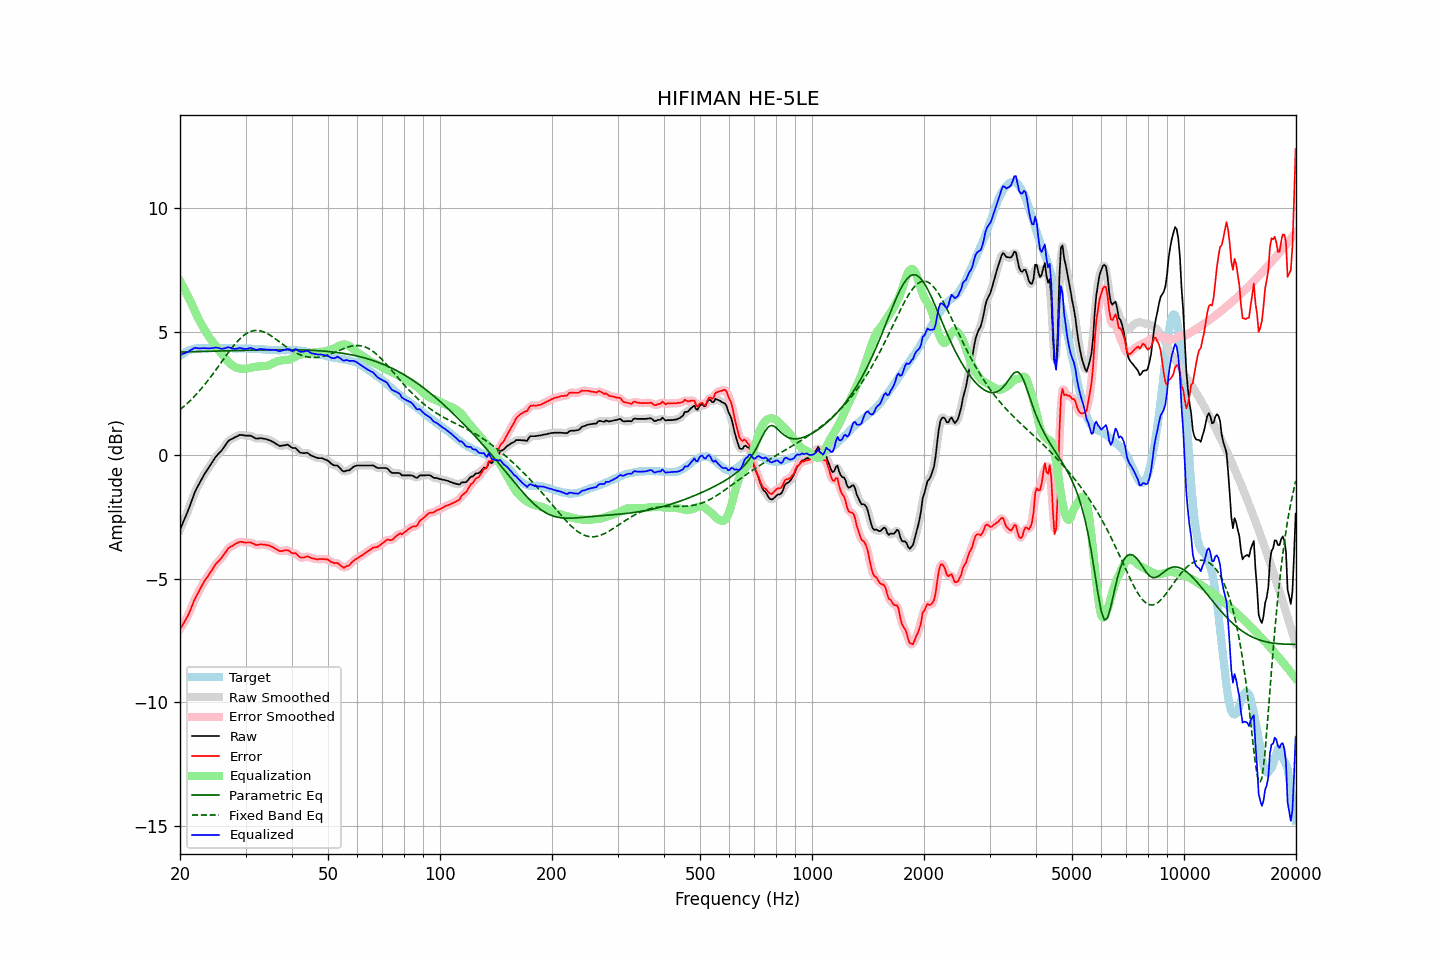

Source data for this figure (header and first rows):
frequency, raw, error, smoothed, error_smoothed, equalization, parametric_eq, fixed_band_eq, equalized_raw, equalized_smoothed, target
20.00, -3.01, -7.03, -3.01, -7.03, 7.07, 4.19, 1.85, 4.06, 4.06, 4.02
20.20, -2.86, -6.93, -2.86, -6.93, 6.95, 4.19, 1.91, 4.09, 4.09, 4.07
20.40, -2.70, -6.82, -2.71, -6.83, 6.82, 4.19, 1.96, 4.12, 4.11, 4.12
20.61, -2.55, -6.71, -2.55, -6.71, 6.69, 4.19, 2.02, 4.14, 4.14, 4.15
20.81, -2.40, -6.60, -2.40, -6.60, 6.56, 4.19, 2.07, 4.17, 4.17, 4.21
21.02, -2.24, -6.48, -2.24, -6.47, 6.43, 4.19, 2.14, 4.20, 4.20, 4.24
21.23, -2.07, -6.33, -2.07, -6.33, 6.30, 4.19, 2.20, 4.23, 4.24, 4.26
21.44, -1.89, -6.17, -1.89, -6.17, 6.17, 4.20, 2.26, 4.28, 4.28, 4.28
21.66, -1.71, -6.02, -1.71, -6.01, 6.02, 4.20, 2.33, 4.31, 4.32, 4.30
21.87, -1.53, -5.84, -1.54, -5.86, 5.88, 4.20, 2.40, 4.35, 4.34, 4.31
22.09, -1.38, -5.71, -1.39, -5.72, 5.74, 4.20, 2.46, 4.36, 4.35, 4.33
22.31, -1.26, -5.60, -1.25, -5.59, 5.60, 4.20, 2.54, 4.34, 4.35, 4.34
22.54, -1.13, -5.48, -1.13, -5.47, 5.47, 4.21, 2.61, 4.34, 4.34, 4.34
22.76, -1.01, -5.35, -1.01, -5.35, 5.35, 4.21, 2.69, 4.34, 4.34, 4.34
22.99, -0.89, -5.22, -0.89, -5.23, 5.23, 4.21, 2.76, 4.34, 4.34, 4.33
23.22, -0.78, -5.11, -0.78, -5.12, 5.13, 4.21, 2.84, 4.35, 4.34, 4.33
23.45, -0.68, -5.01, -0.68, -5.02, 5.02, 4.21, 2.92, 4.34, 4.34, 4.33
23.69, -0.58, -4.93, -0.58, -4.92, 4.91, 4.21, 3.00, 4.33, 4.34, 4.34
23.92, -0.48, -4.82, -0.48, -4.82, 4.81, 4.22, 3.09, 4.33, 4.33, 4.34
24.16, -0.38, -4.72, -0.38, -4.73, 4.71, 4.22, 3.17, 4.34, 4.34, 4.34
24.40, -0.28, -4.63, -0.28, -4.62, 4.62, 4.22, 3.26, 4.34, 4.35, 4.35
24.65, -0.18, -4.52, -0.18, -4.52, 4.53, 4.22, 3.35, 4.35, 4.36, 4.34
24.89, -0.08, -4.42, -0.08, -4.43, 4.45, 4.22, 3.44, 4.37, 4.36, 4.34
25.14, 0.00, -4.34, -0.00, -4.35, 4.36, 4.23, 3.53, 4.36, 4.36, 4.34
25.39, 0.07, -4.28, 0.07, -4.28, 4.28, 4.23, 3.62, 4.35, 4.35, 4.35
25.65, 0.14, -4.21, 0.14, -4.21, 4.19, 4.23, 3.71, 4.33, 4.33, 4.35
25.91, 0.21, -4.14, 0.22, -4.13, 4.11, 4.23, 3.80, 4.32, 4.32, 4.34
26.16, 0.30, -4.04, 0.30, -4.05, 4.02, 4.23, 3.89, 4.33, 4.32, 4.34
26.43, 0.39, -3.96, 0.40, -3.95, 3.95, 4.23, 3.98, 4.34, 4.34, 4.34
26.69, 0.49, -3.85, 0.49, -3.85, 3.87, 4.24, 4.07, 4.36, 4.36, 4.34
26.96, 0.58, -3.76, 0.57, -3.78, 3.80, 4.24, 4.16, 4.38, 4.37, 4.34
27.23, 0.63, -3.71, 0.63, -3.72, 3.74, 4.24, 4.24, 4.37, 4.36, 4.34
27.50, 0.66, -3.68, 0.67, -3.68, 3.68, 4.24, 4.33, 4.34, 4.34, 4.34
27.77, 0.69, -3.64, 0.70, -3.64, 3.63, 4.24, 4.41, 4.32, 4.32, 4.33
28.05, 0.73, -3.60, 0.73, -3.60, 3.59, 4.24, 4.49, 4.32, 4.31, 4.33
28.33, 0.76, -3.56, 0.76, -3.56, 3.56, 4.25, 4.56, 4.32, 4.32, 4.32
28.62, 0.79, -3.53, 0.80, -3.53, 3.54, 4.25, 4.64, 4.33, 4.34, 4.32
28.90, 0.83, -3.50, 0.82, -3.51, 3.53, 4.25, 4.70, 4.36, 4.34, 4.33
29.19, 0.83, -3.49, 0.83, -3.50, 3.51, 4.25, 4.77, 4.34, 4.34, 4.32
29.48, 0.82, -3.51, 0.82, -3.51, 3.51, 4.25, 4.82, 4.33, 4.33, 4.33
29.78, 0.81, -3.51, 0.81, -3.52, 3.50, 4.26, 4.88, 4.31, 4.31, 4.32
30.08, 0.80, -3.53, 0.80, -3.53, 3.51, 4.26, 4.92, 4.31, 4.31, 4.33
30.38, 0.80, -3.52, 0.80, -3.52, 3.52, 4.26, 4.96, 4.32, 4.33, 4.32
30.68, 0.80, -3.52, 0.80, -3.52, 3.54, 4.26, 4.99, 4.34, 4.34, 4.32
30.99, 0.80, -3.52, 0.79, -3.53, 3.55, 4.26, 5.02, 4.35, 4.34, 4.32
31.30, 0.76, -3.55, 0.76, -3.56, 3.57, 4.26, 5.04, 4.33, 4.33, 4.31
31.61, 0.73, -3.58, 0.73, -3.59, 3.58, 4.26, 5.06, 4.31, 4.31, 4.31
31.93, 0.69, -3.62, 0.70, -3.61, 3.59, 4.27, 5.06, 4.28, 4.29, 4.31
32.24, 0.68, -3.62, 0.69, -3.62, 3.60, 4.27, 5.06, 4.28, 4.29, 4.30
32.57, 0.69, -3.61, 0.69, -3.62, 3.61, 4.27, 5.06, 4.30, 4.29, 4.30
32.89, 0.70, -3.60, 0.69, -3.61, 3.61, 4.27, 5.05, 4.31, 4.31, 4.30
33.22, 0.69, -3.60, 0.69, -3.60, 3.62, 4.27, 5.03, 4.31, 4.31, 4.29
33.55, 0.68, -3.61, 0.68, -3.61, 3.62, 4.27, 5.01, 4.30, 4.30, 4.29
33.89, 0.67, -3.61, 0.67, -3.62, 3.62, 4.27, 4.98, 4.29, 4.29, 4.28
34.23, 0.65, -3.63, 0.65, -3.63, 3.63, 4.27, 4.95, 4.28, 4.28, 4.28
34.57, 0.63, -3.64, 0.63, -3.64, 3.65, 4.28, 4.91, 4.28, 4.28, 4.27
34.92, 0.61, -3.66, 0.61, -3.67, 3.67, 4.28, 4.87, 4.28, 4.28, 4.27
35.27, 0.57, -3.69, 0.58, -3.69, 3.70, 4.28, 4.83, 4.28, 4.28, 4.26
35.62, 0.54, -3.72, 0.54, -3.73, 3.74, 4.28, 4.78, 4.28, 4.28, 4.26
35.97, 0.50, -3.76, 0.50, -3.76, 3.77, 4.28, 4.74, 4.27, 4.27, 4.26
... 635 more rows
